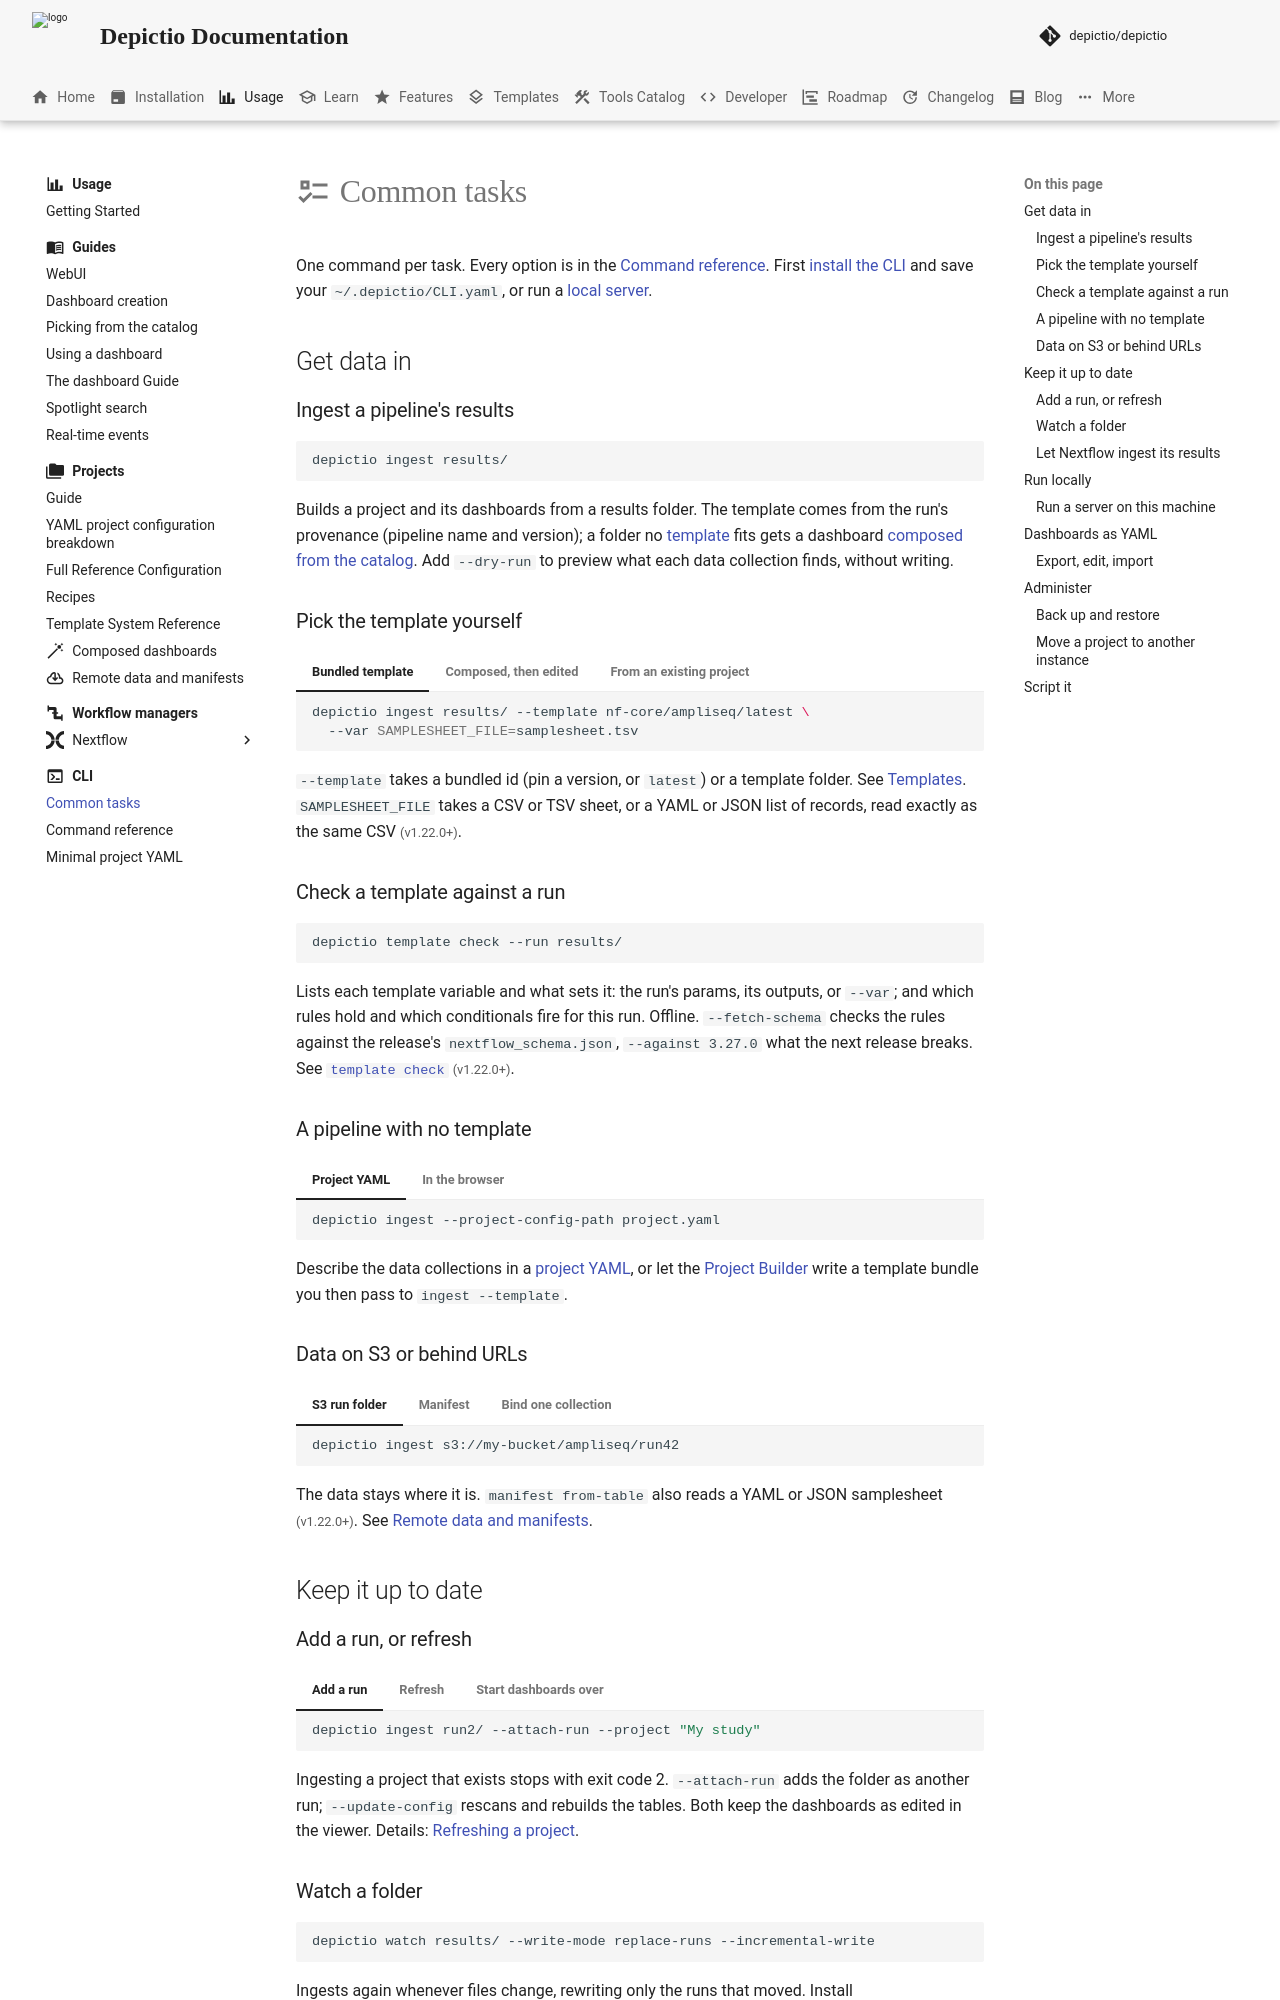

repository: depictio/depictio-docs · page: v1.23.0/depictio-cli/tasks/index.html · generator: mkdocs

---
title: Common tasks
description: Short recipes for the depictio CLI, one command each.
---

# :material-format-list-checks: Common tasks

One command per task. Every option is in the [Command reference](usage.md). First [install the CLI](../installation/cli.md) and save your `~/.depictio/CLI.yaml`, or run a [local server](#run-a-server-on-this-machine).

## Get data in

### Ingest a pipeline's results { #ingest-results }

```bash
depictio ingest results/
```

Builds a project and its dashboards from a results folder. The template comes from the run's provenance (pipeline name and version); a folder no [template](../pipeline-templates/nf-core/index.md) fits gets a dashboard [composed from the catalog](../usage/projects/composed-dashboards.md). Add `--dry-run` to preview what each data collection finds, without writing.

<div class="asciinema-cast" data-cast="assets/casts/depictio-ingest-detect.cast" data-poster="npt:0:51" data-idle-time-limit="2.5"></div>

### Pick the template yourself { #use-a-template }

=== "Bundled template"

    ```bash
    depictio ingest results/ --template nf-core/ampliseq/latest \
      --var SAMPLESHEET_FILE=samplesheet.tsv
    ```

=== "Composed, then edited"

    ```bash
    depictio template compose results/ -o my_template/
    depictio ingest results/ --template my_template/
    ```

=== "From an existing project"

    ```bash
    depictio template export PROJECT_ID -t my-lab/rnaseq-qc/1
    depictio ingest other_results/ --template ./my-lab/rnaseq-qc/1
    ```

`--template` takes a bundled id (pin a version, or `latest`) or a template folder. See [Templates](../usage/projects/templates.md). `SAMPLESHEET_FILE` takes a CSV or TSV sheet, or a YAML or JSON list of records, read exactly as the same CSV <small>(v1.22.0+)</small>.

### Check a template against a run { #template-check }

```bash
depictio template check --run results/
```

Lists each template variable and what sets it: the run's params, its outputs, or `--var`; and which rules hold and which conditionals fire for this run. Offline. `--fetch-schema` checks the rules against the release's `nextflow_schema.json`, `--against 3.27.0` what the next release breaks. See [`template check`](usage.md#template-check) <small>(v1.22.0+)</small>.

### A pipeline with no template { #no-template }

=== "Project YAML"

    ```bash
    depictio ingest --project-config-path project.yaml
    ```

=== "In the browser"

    ```bash
    depictio project-builder results/
    ```

Describe the data collections in a [project YAML](minimal_config.md), or let the [Project Builder](../usage/projects/guide.md#project-builder) write a template bundle you then pass to `ingest --template`.

### Data on S3 or behind URLs { #remote-data }

=== "S3 run folder"

    ```bash
    depictio ingest s3://my-bucket/ampliseq/run42
    ```

=== "Manifest"

    ```bash
    depictio manifest from-table samplesheet.csv --base-url s3://my-bucket/run42
    depictio ingest --template generic/manifest-tables/1 --manifest manifest.json
    ```

=== "Bind one collection"

    ```bash
    depictio ingest --template ./my-lab/rnaseq-qc/1 \
      --bind samples=s3://my-bucket/run42/*.samples.csv
    ```

The data stays where it is. `manifest from-table` also reads a YAML or JSON samplesheet <small>(v1.22.0+)</small>. See [Remote data and manifests](../usage/projects/remote-data.md).
